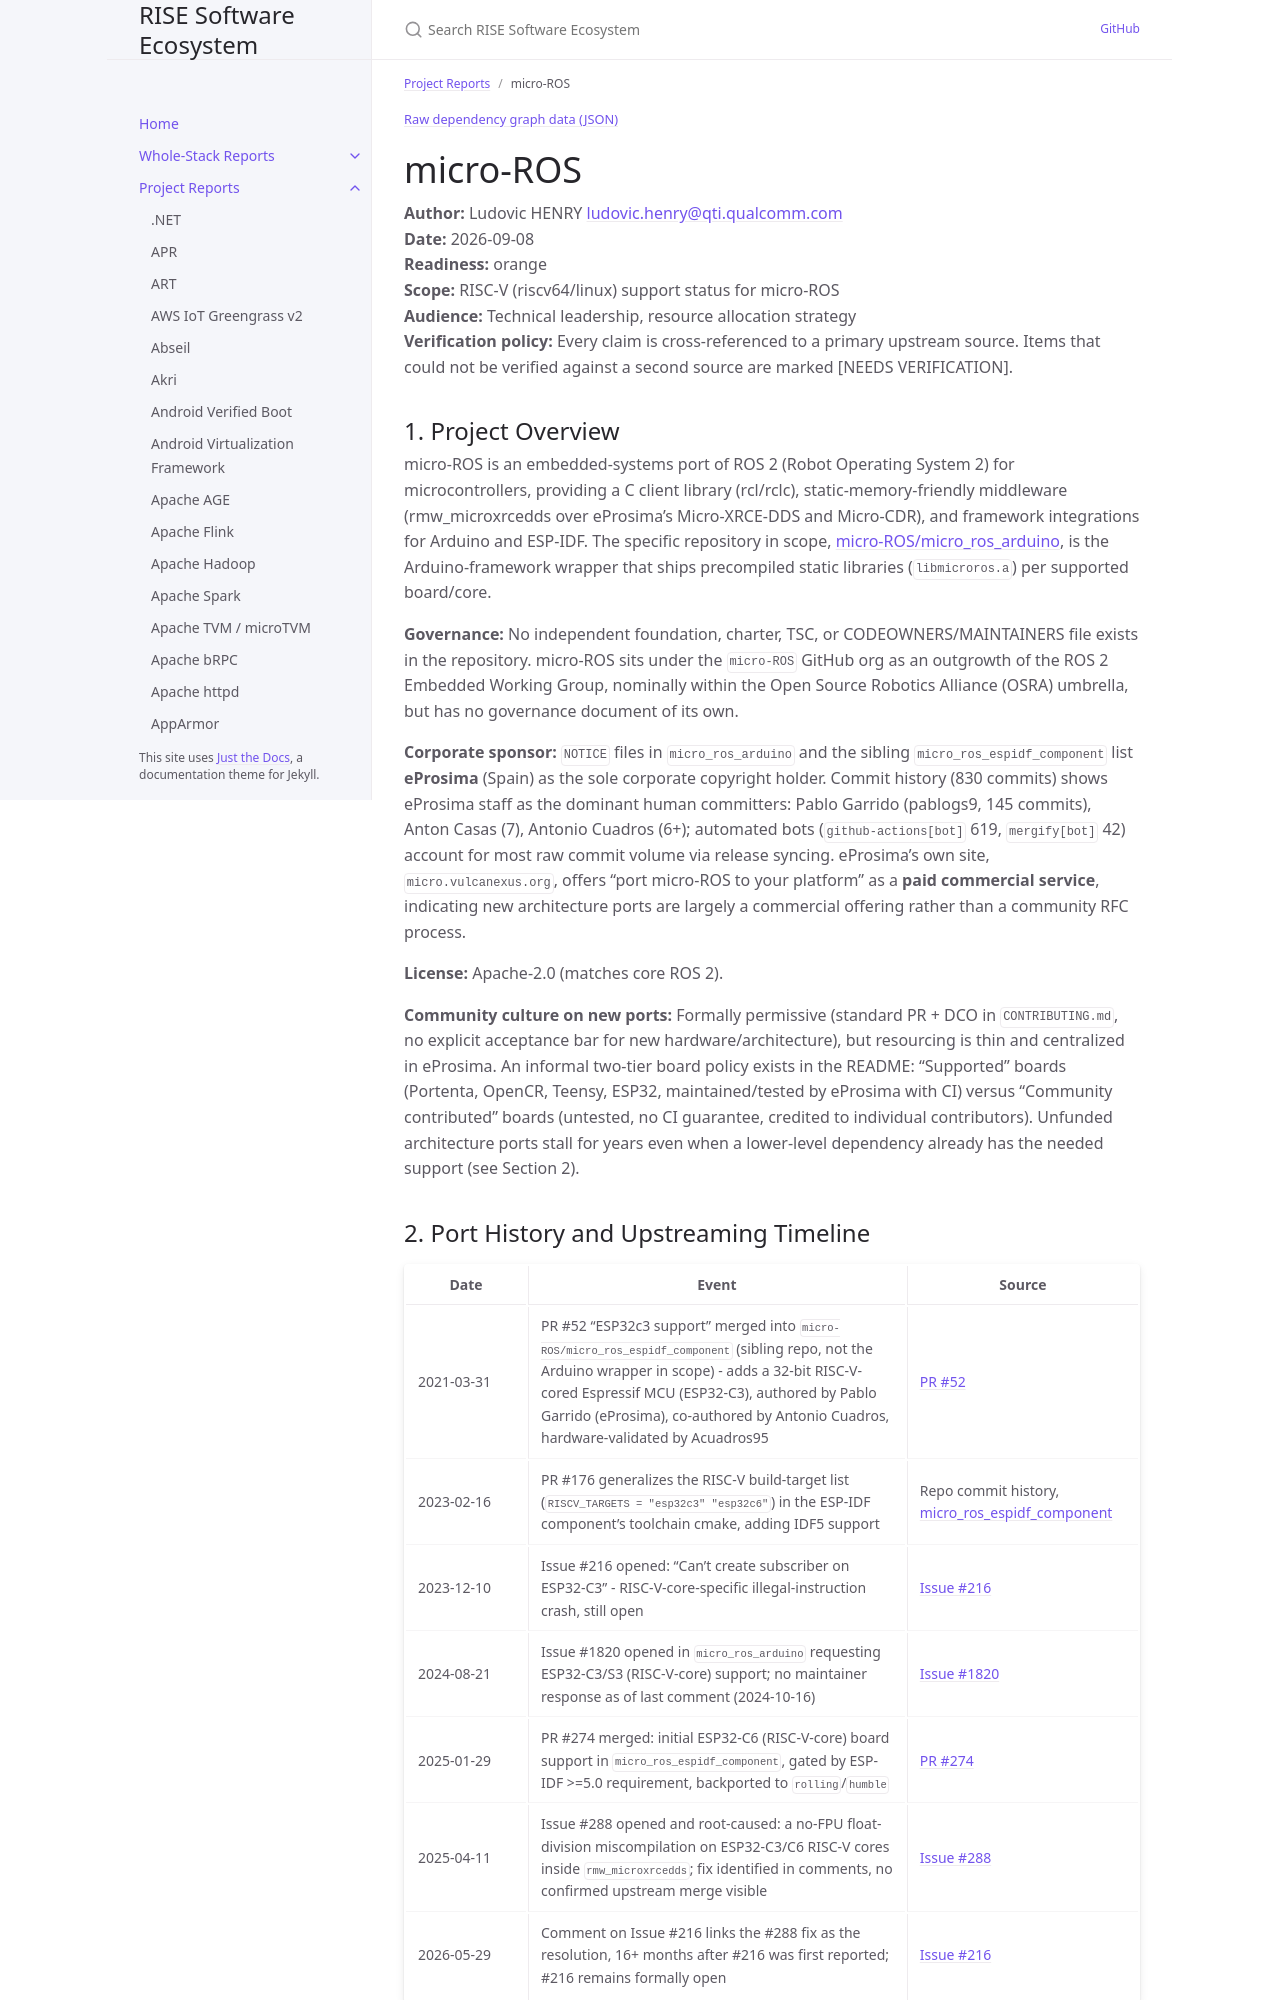

repository: riseproject-dev/sw-ecosystem · page: pr-preview/pr-9/project-reports/micro-ros.html · generator: jekyll

---
title: micro-ROS
parent: Project Reports
color: orange
---

{% include dependency-graph.html slug="dependencies" subset="micro-ros" %}

# micro-ROS

**Author:** Ludovic HENRY <ludovic.henry@qti.qualcomm.com><br/>
**Date:** 2026-09-08<br/>
**Readiness:** orange<br/>
**Scope:** RISC-V (riscv64/linux) support status for micro-ROS<br/>
**Audience:** Technical leadership, resource allocation strategy<br/>
**Verification policy:** Every claim is cross-referenced to a primary upstream source. Items that could not be verified against a second source are marked [NEEDS VERIFICATION].<br/>

## 1. Project Overview

micro-ROS is an embedded-systems port of ROS 2 (Robot Operating System 2) for microcontrollers, providing a C client library (rcl/rclc), static-memory-friendly middleware (rmw_microxrcedds over eProsima's Micro-XRCE-DDS and Micro-CDR), and framework integrations for Arduino and ESP-IDF. The specific repository in scope, [micro-ROS/micro_ros_arduino](https://github.com/micro-ROS/micro_ros_arduino), is the Arduino-framework wrapper that ships precompiled static libraries (`libmicroros.a`) per supported board/core.

**Governance:** No independent foundation, charter, TSC, or CODEOWNERS/MAINTAINERS file exists in the repository. micro-ROS sits under the `micro-ROS` GitHub org as an outgrowth of the ROS 2 Embedded Working Group, nominally within the Open Source Robotics Alliance (OSRA) umbrella, but has no governance document of its own.

**Corporate sponsor:** `NOTICE` files in `micro_ros_arduino` and the sibling `micro_ros_espidf_component` list **eProsima** (Spain) as the sole corporate copyright holder. Commit history (830 commits) shows eProsima staff as the dominant human committers: Pablo Garrido (pablogs9, 145 commits), Anton Casas (7), Antonio Cuadros (6+); automated bots (`github-actions[bot]` 619, `mergify[bot]` 42) account for most raw commit volume via release syncing. eProsima's own site, `micro.vulcanexus.org`, offers "port micro-ROS to your platform" as a **paid commercial service**, indicating new architecture ports are largely a commercial offering rather than a community RFC process.

**License:** Apache-2.0 (matches core ROS 2).

**Community culture on new ports:** Formally permissive (standard PR + DCO in `CONTRIBUTING.md`, no explicit acceptance bar for new hardware/architecture), but resourcing is thin and centralized in eProsima. An informal two-tier board policy exists in the README: "Supported" boards (Portenta, OpenCR, Teensy, ESP32, maintained/tested by eProsima with CI) versus "Community contributed" boards (untested, no CI guarantee, credited to individual contributors). Unfunded architecture ports stall for years even when a lower-level dependency already has the needed support (see Section 2).
